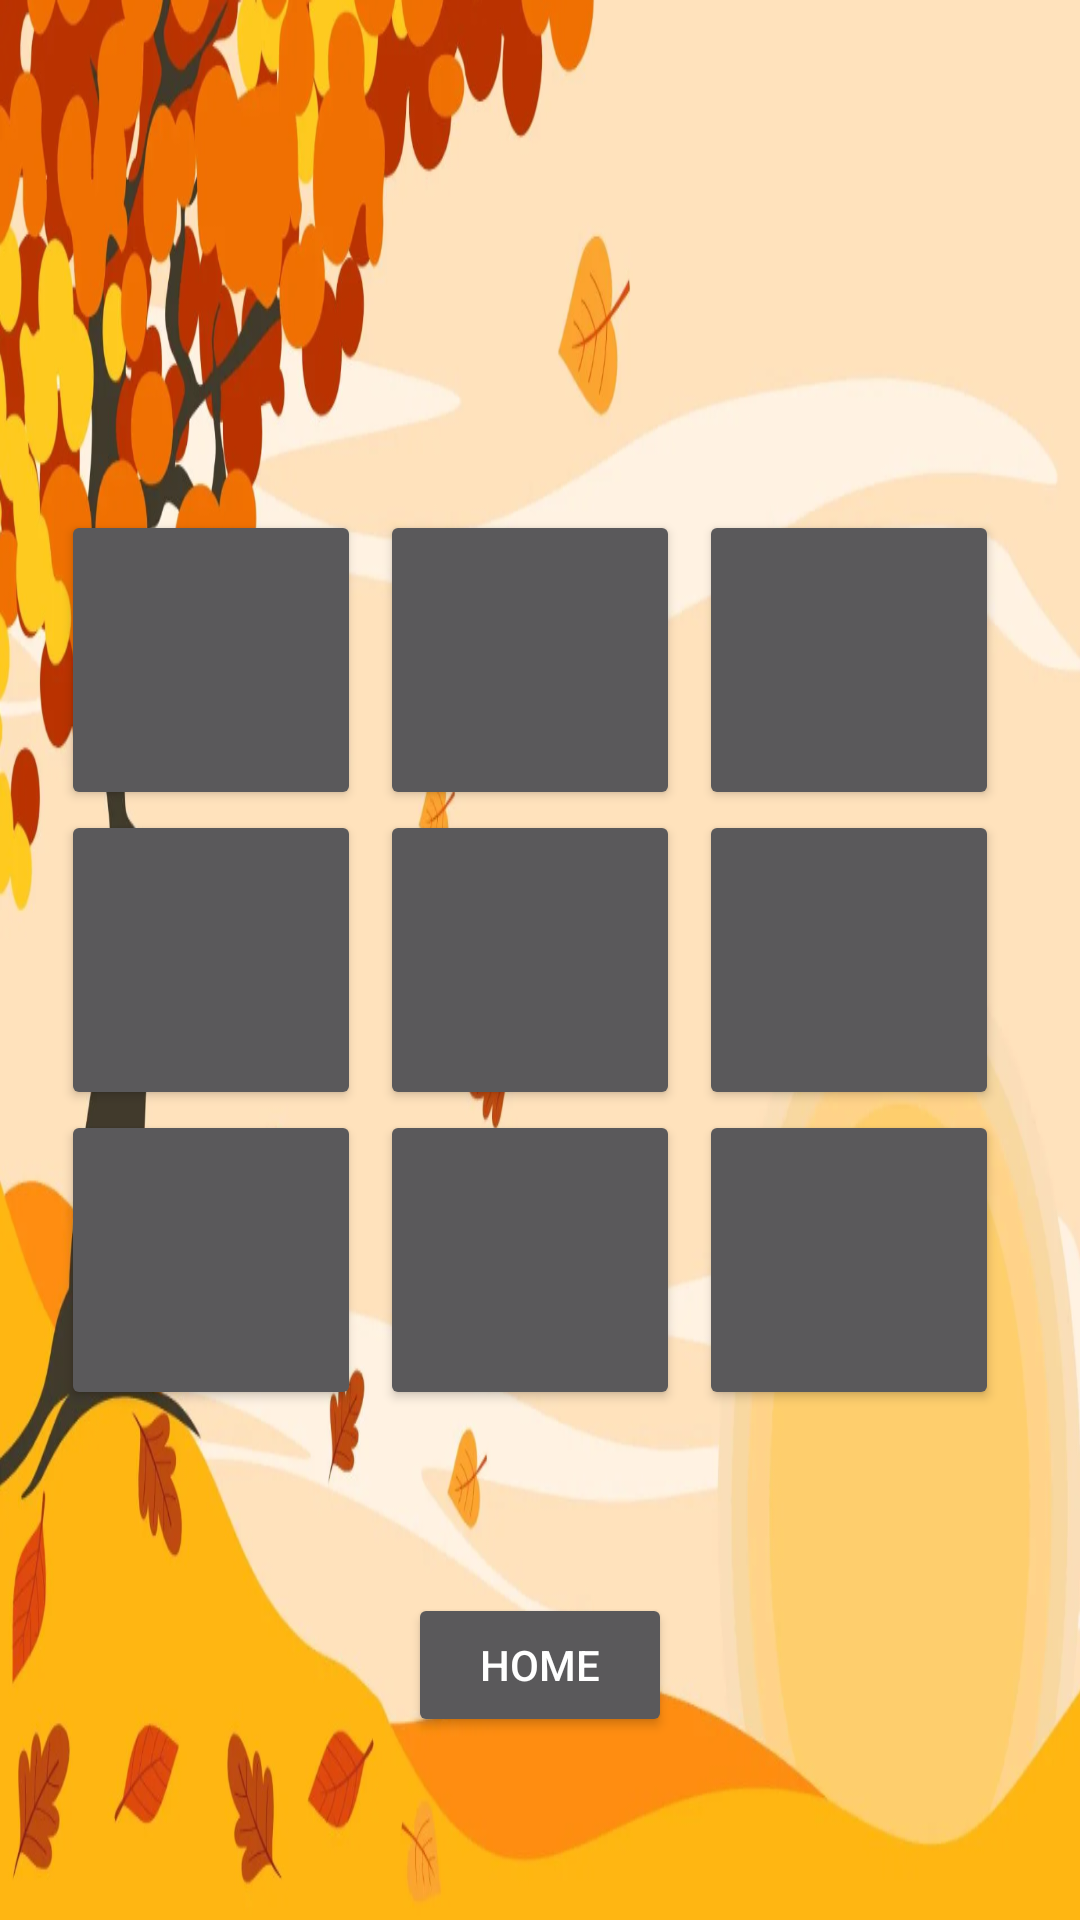

Layout XML and referenced resources for this Android screen:
<!-- AndroidManifest.xml: application theme Theme.Design.NoActionBar -->
<!-- res/layout/tictactoe_layout.xml -->
<RelativeLayout xmlns:android="http://schemas.android.com/apk/res/android"
    xmlns:app="http://schemas.android.com/apk/res-auto"
    xmlns:tools="http://schemas.android.com/tools"
    android:layout_width="match_parent"
    android:layout_height="match_parent"
    android:background="@drawable/fallbackground"
    tools:context=".MainActivity">

    <Button
        android:id="@+id/homeButton3"
        android:layout_width="wrap_content"
        android:layout_height="wrap_content"
        android:layout_alignParentBottom="true"
        android:layout_centerHorizontal="true"
        android:layout_marginTop="167dp"
        android:layout_marginBottom="61dp"
        android:onClick="buHome"
        android:text="home"
        tools:ignore="HardcodedText" />

    <TableLayout
        android:layout_width="wrap_content"
        android:layout_height="wrap_content"
        android:layout_centerInParent="true">

        <TableRow
            android:layout_width="match_parent"
            android:layout_height="match_parent">

            <Button
                android:id="@+id/buClick1"
                android:layout_width="100dp"
                android:layout_height="100dp"
                android:layout_marginEnd="3pt"
                android:onClick="BuClick"
                tools:ignore="ButtonStyle,SpeakableTextPresentCheck" />

            <Button
                android:id="@+id/buClick2"
                android:layout_width="100dp"
                android:layout_height="100dp"
                android:layout_marginEnd="3pt"
                android:onClick="BuClick"
                tools:ignore="ButtonStyle,SpeakableTextPresentCheck" />

            <Button
                android:id="@+id/buClick3"
                android:layout_width="100dp"
                android:layout_height="100dp"
                android:layout_marginEnd="3pt"
                android:onClick="BuClick"
                tools:ignore="ButtonStyle,SpeakableTextPresentCheck" />
        </TableRow>

        <TableRow
            android:layout_width="wrap_content"
            android:layout_height="match_parent">

            <Button
                android:id="@+id/buClick4"
                android:layout_width="100dp"
                android:layout_height="100dp"
                android:layout_marginEnd="3pt"
                android:onClick="BuClick"
                tools:ignore="ButtonStyle,SpeakableTextPresentCheck" />

            <Button
                android:id="@+id/buClick5"
                android:layout_width="100dp"
                android:layout_height="100dp"
                android:layout_marginEnd="3pt"
                android:onClick="BuClick"
                tools:ignore="ButtonStyle,SpeakableTextPresentCheck" />

            <Button
                android:id="@+id/buClick6"
                android:layout_width="100dp"
                android:layout_height="100dp"
                android:layout_marginEnd="3pt"
                android:onClick="BuClick"
                tools:ignore="ButtonStyle,SpeakableTextPresentCheck" />
        </TableRow>

        <TableRow
            android:layout_width="match_parent"
            android:layout_height="match_parent">

            <Button
                android:id="@+id/buClick7"
                android:layout_width="100dp"
                android:layout_height="100dp"
                android:layout_marginEnd="3pt"
                android:onClick="BuClick"
                tools:ignore="ButtonStyle,SpeakableTextPresentCheck" />

            <Button
                android:id="@+id/buClick8"
                android:layout_width="100dp"
                android:layout_height="100dp"
                android:layout_marginEnd="3pt"
                android:onClick="BuClick"
                tools:ignore="ButtonStyle,SpeakableTextPresentCheck" />

            <Button
                android:id="@+id/buClick9"
                android:layout_width="100dp"
                android:layout_height="100dp"
                android:layout_marginEnd="3pt"
                android:onClick="BuClick"
                tools:ignore="ButtonStyle,SpeakableTextPresentCheck" />
        </TableRow>

    </TableLayout>
</RelativeLayout>
<!-- resources referenced by this layout -->
<resources>
  <!-- drawable fallbackground: png bitmap (drawable, 772257 bytes) -->
</resources>
